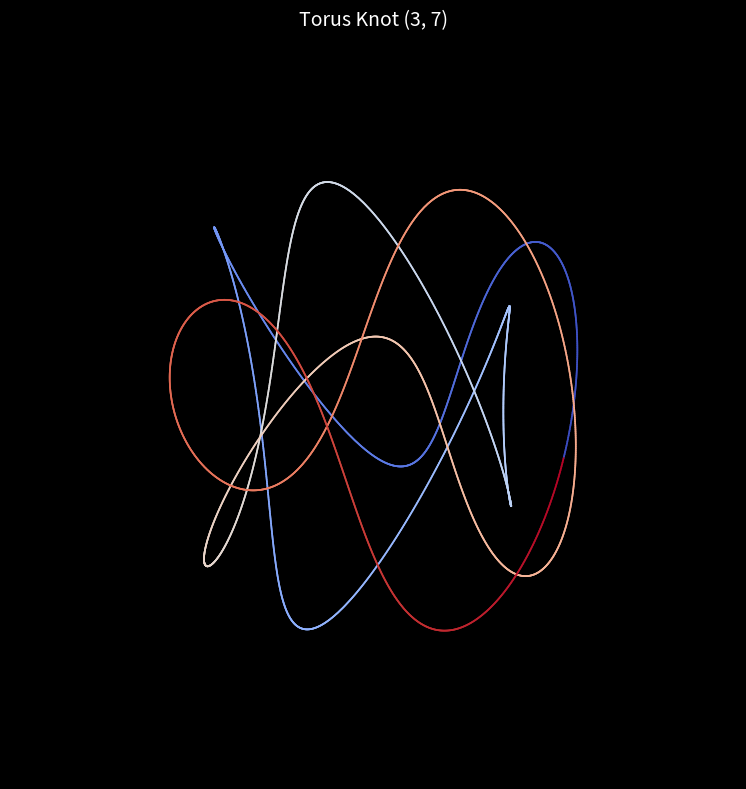

Reproduce this figure in Python.
"""
torus_knot.py
-------------
A (p, q) torus knot is a curve that wraps p times around a torus
longitudinally and q times meridionally before closing.
Change p and q to get completely different knot geometries.
"""

import numpy as np
import matplotlib.pyplot as plt
from mpl_toolkits.mplot3d import Axes3D

# --- Parameters -----------------------------------------------------------

P         = 3       # longitudinal wraps  — try 2, 3, 5, 7
Q         = 7       # meridional wraps    — try 3, 4, 5, 8
R         = 2.0     # torus major radius
r         = 0.5     # torus minor radius
N_POINTS  = 4000
COLOR_MAP = "coolwarm"   # try: plasma, inferno, twilight, hsv

# --------------------------------------------------------------------------

t = np.linspace(0, 2 * np.pi, N_POINTS)

phi = t * P
theta = t * Q

x = (R + r * np.cos(theta)) * np.cos(phi)
y = (R + r * np.cos(theta)) * np.sin(phi)
z = r * np.sin(theta)

colors = plt.get_cmap(COLOR_MAP)(np.linspace(0, 1, N_POINTS))

fig = plt.figure(figsize=(10, 8), facecolor="black")
ax  = fig.add_subplot(111, projection="3d", facecolor="black")

for i in range(N_POINTS - 1):
      ax.plot(x[i:i+2], y[i:i+2], z[i:i+2],
                          color=colors[i], linewidth=1.2)

ax.set_axis_off()
ax.set_title(f"Torus Knot ({P}, {Q})", color="white", fontsize=14, pad=20)

plt.tight_layout()
plt.savefig(f"torus_knot_{P}_{Q}.png", dpi=200,
                        bbox_inches="tight", facecolor="black")
plt.show()
print(f"Saved torus_knot_{P}_{Q}.png")
